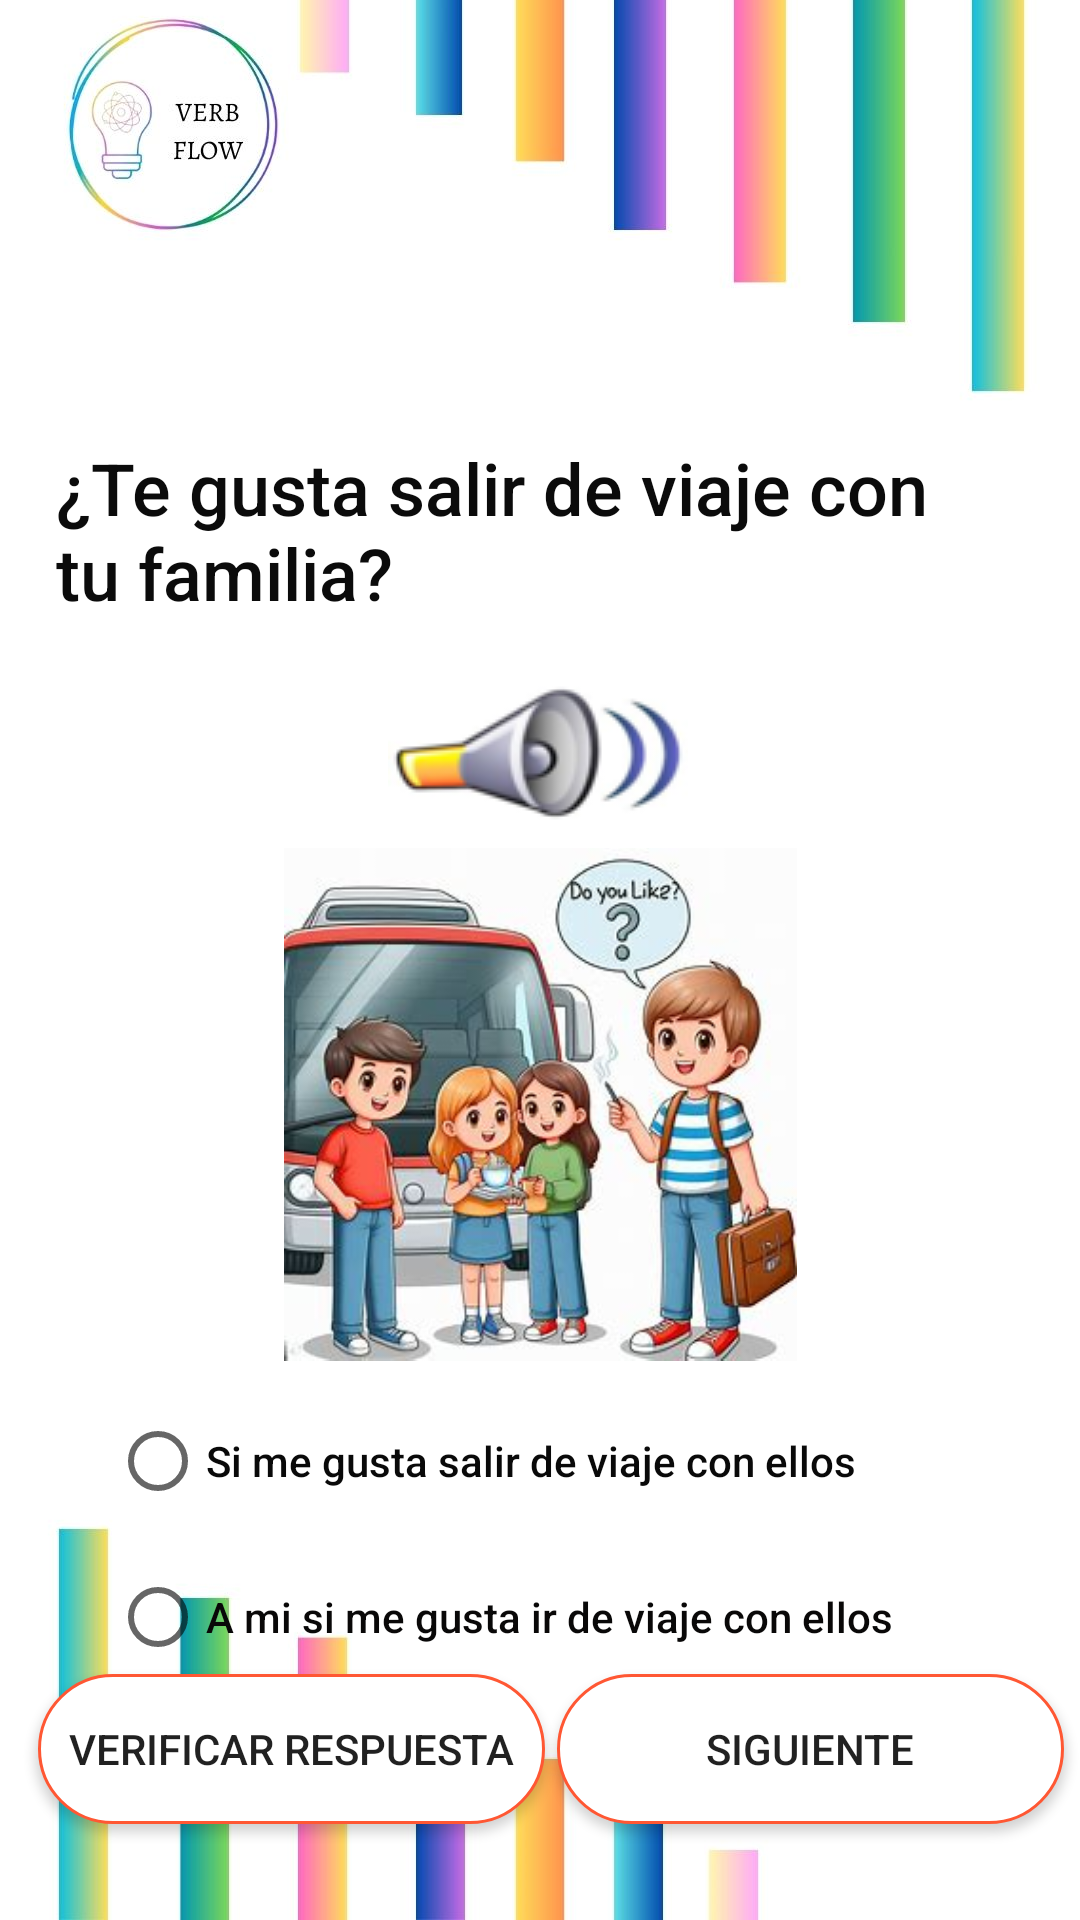

Layout XML and referenced resources for this Android screen:
<!-- AndroidManifest.xml: application theme Theme.EXPRESSEASE -->
<!-- res/layout/activity_pregunta1_nivel1.xml -->
<?xml version="1.0" encoding="utf-8"?>
<androidx.constraintlayout.widget.ConstraintLayout xmlns:android="http://schemas.android.com/apk/res/android"
    xmlns:app="http://schemas.android.com/apk/res-auto"
    xmlns:tools="http://schemas.android.com/tools"
    android:layout_width="match_parent"
    android:layout_height="match_parent"
    android:background="@drawable/fondosinlogo"
    tools:context=".Nivel1.Pregunta1Nivel1">

    <TextView
        android:id="@+id/btnNivel1P1pregunta1"
        android:layout_width="304dp"
        android:layout_height="wrap_content"
        android:layout_marginTop="124dp"
        android:text="¿Te gusta salir de viaje con tu familia?"
        android:textAppearance="@style/TextAppearance.AppCompat.Body2"
        android:textColor="#0B0B0B"
        android:textSize="24dp"
        app:layout_constraintBottom_toTopOf="@+id/imageView"
        app:layout_constraintEnd_toEndOf="parent"
        app:layout_constraintHorizontal_bias="0.336"
        app:layout_constraintStart_toStartOf="parent"
        app:layout_constraintTop_toTopOf="parent"
        app:layout_constraintVertical_bias="0.233"
        tools:ignore="MissingConstraints" />

    <LinearLayout
        android:id="@+id/linearLayout"
        android:layout_width="287dp"
        android:layout_height="163dp"
        app:layout_constraintBottom_toBottomOf="parent"
        app:layout_constraintEnd_toEndOf="parent"
        app:layout_constraintStart_toStartOf="parent"
        app:layout_constraintTop_toBottomOf="@+id/imageView"
        app:layout_constraintVertical_bias="0.243"
        tools:ignore="MissingConstraints">

        <RadioGroup
            android:id="@+id/btnNivel1P1opciones1"
            android:layout_width="wrap_content"
            android:layout_height="wrap_content">

            
            <RadioButton
                android:id="@+id/btnNivel1P1opcion1_1"
                android:layout_width="match_parent"
                android:layout_height="52dp"
                android:text="Si me gusta salir de viaje con ellos"
                android:textAppearance="@style/TextAppearance.AppCompat.Body2"
                android:textColor="#090909" />

            

            <RadioButton
                android:id="@+id/btnNivel1P1opcion1_2"
                android:layout_width="match_parent"
                android:layout_height="52dp"
                android:text="A mi si me gusta ir de viaje con ellos "
                android:textAppearance="@style/TextAppearance.AppCompat.Body2"
                android:textColor="#090808" />
        </RadioGroup>


    </LinearLayout>

    <ImageView
        android:id="@+id/imageView"
        android:layout_width="171dp"
        android:layout_height="176dp"
        android:layout_marginTop="280dp"
        app:layout_constraintEnd_toEndOf="parent"
        app:layout_constraintStart_toStartOf="parent"
        app:layout_constraintTop_toTopOf="parent"
        app:srcCompat="@drawable/familia" />

    <Button
        android:id="@+id/btnNivel1P1verificar1"
        android:layout_width="169dp"
        android:layout_height="50dp"
        android:layout_marginBottom="32dp"
        android:background="@drawable/background"
        android:text="Verificar respuesta"
        app:layout_constraintBottom_toBottomOf="parent"
        app:layout_constraintEnd_toEndOf="parent"
        app:layout_constraintHorizontal_bias="0.067"
        app:layout_constraintStart_toStartOf="parent"
        tools:ignore="MissingConstraints" />

    <ImageButton
        android:id="@+id/btnaudio1"
        android:layout_width="100dp"
        android:layout_height="50dp"
        android:layout_marginTop="19dp"
        android:src="@drawable/altavoz"
        app:layout_constraintBottom_toTopOf="@+id/imageView"
        app:layout_constraintEnd_toEndOf="parent"
        app:layout_constraintHorizontal_bias="0.498"
        app:layout_constraintStart_toStartOf="parent"
        app:layout_constraintTop_toBottomOf="@+id/btnNivel1P1pregunta1"
        app:layout_constraintVertical_bias="0.0"
        tools:ignore="SpeakableTextPresentCheck" />

    <Button
        android:id="@+id/btnNivel1pregunta2"
        android:layout_width="169dp"
        android:layout_height="50dp"
        android:layout_marginBottom="32dp"
        android:background="@drawable/background"
        android:text="Siguiente"
        app:layout_constraintBottom_toBottomOf="parent"
        app:layout_constraintEnd_toEndOf="parent"
        app:layout_constraintHorizontal_bias="0.446"
        app:layout_constraintStart_toEndOf="@+id/btnNivel1P1verificar1"
        tools:ignore="MissingConstraints" />


</androidx.constraintlayout.widget.ConstraintLayout>
<!-- resources referenced by this layout -->
<resources>
  <!-- drawable altavoz: png bitmap (drawable, 7600 bytes) -->
  <!-- drawable background (drawable) -->
  <?xml version="1.0" encoding="utf-8"?>
  <selector xmlns:android="http://schemas.android.com/apk/res/android">
      <item>
          <shape android:shape="rectangle">
              <corners android:radius="360dp"/>
              <solid android:color="#FFFF"/>
              <stroke android:color="#FF5733" android:width="1dp"/>
          </shape>
      </item>
  
  </selector>
  <!-- drawable familia: jpg bitmap (drawable, 21588 bytes) -->
  <!-- drawable fondosinlogo: jpg bitmap (drawable, 64525 bytes) -->
  <style name="Theme.EXPRESSEASE" parent="Base.Theme.EXPRESSEASE" />
  <style name="Base.Theme.EXPRESSEASE" parent="Theme.AppCompat.DayNight.NoActionBar">
          
          
          <item name="windowActionBar">false</item>
          <item name="windowNoTitle">true</item>
      </style>
</resources>
